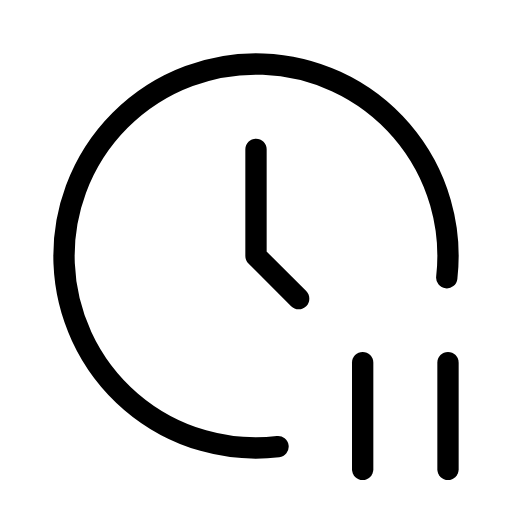
t = 0.00 s
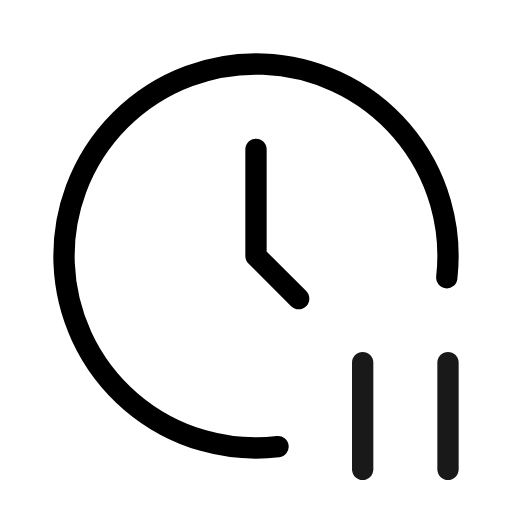
t = 0.25 s
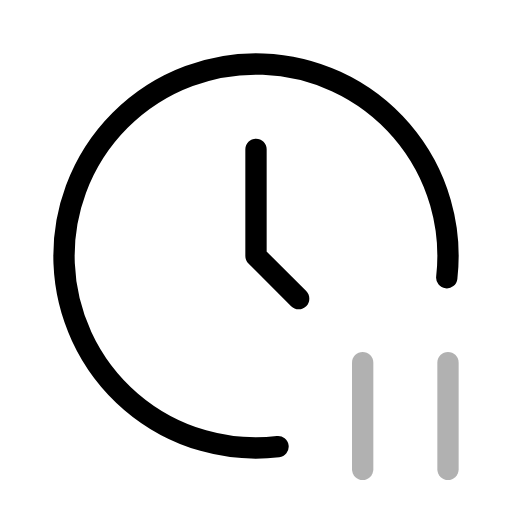
t = 0.75 s
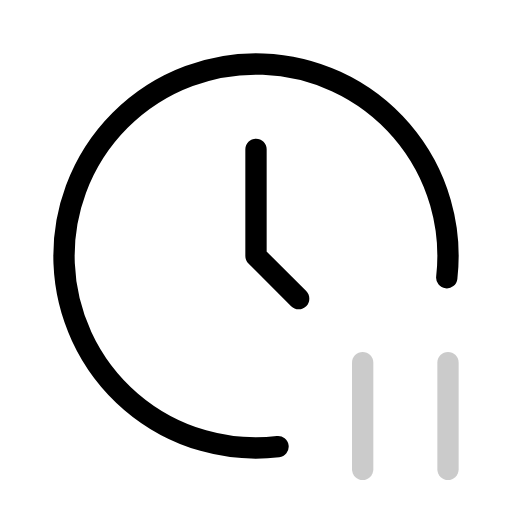
t = 1.00 s
t = 1.25 s: frame unchanged from t = 0.75 s, image omitted
t = 1.75 s: frame unchanged from t = 0.25 s, image omitted

The animated SVG that drew these frames (rendered in a browser with its animation timeline set to each time). Animation: 1 SMIL element (animate=1); one cycle of 2.00 s, repeats indefinitely.

<svg xmlns="http://www.w3.org/2000/svg" width="24" height="24" viewBox="0 0 24 24" fill="none" stroke="currentColor"
     stroke-width="1" stroke-linecap="round" stroke-linejoin="round"
     class="icon icon-tabler icons-tabler-animated icon-tabler-clock-pause">
    <path stroke="none" d="M0 0h24v24H0z" fill="none"/>
    <path d="M20.942 13.018a9 9 0 1 0 -7.909 7.922"/>
    <path d="M12 7v5l2 2"/>
    <g>
        <animate attributeName="opacity" values="1;0.2;1" keyTimes="0;0.5;1" dur="2s" repeatCount="indefinite" calcMode="spline" keySplines="0.42 0 0.58 1;0.42 0 0.58 1"/>
        <path d="M17 17v5"/>
        <path d="M21 17v5"/>
    </g>
</svg>
